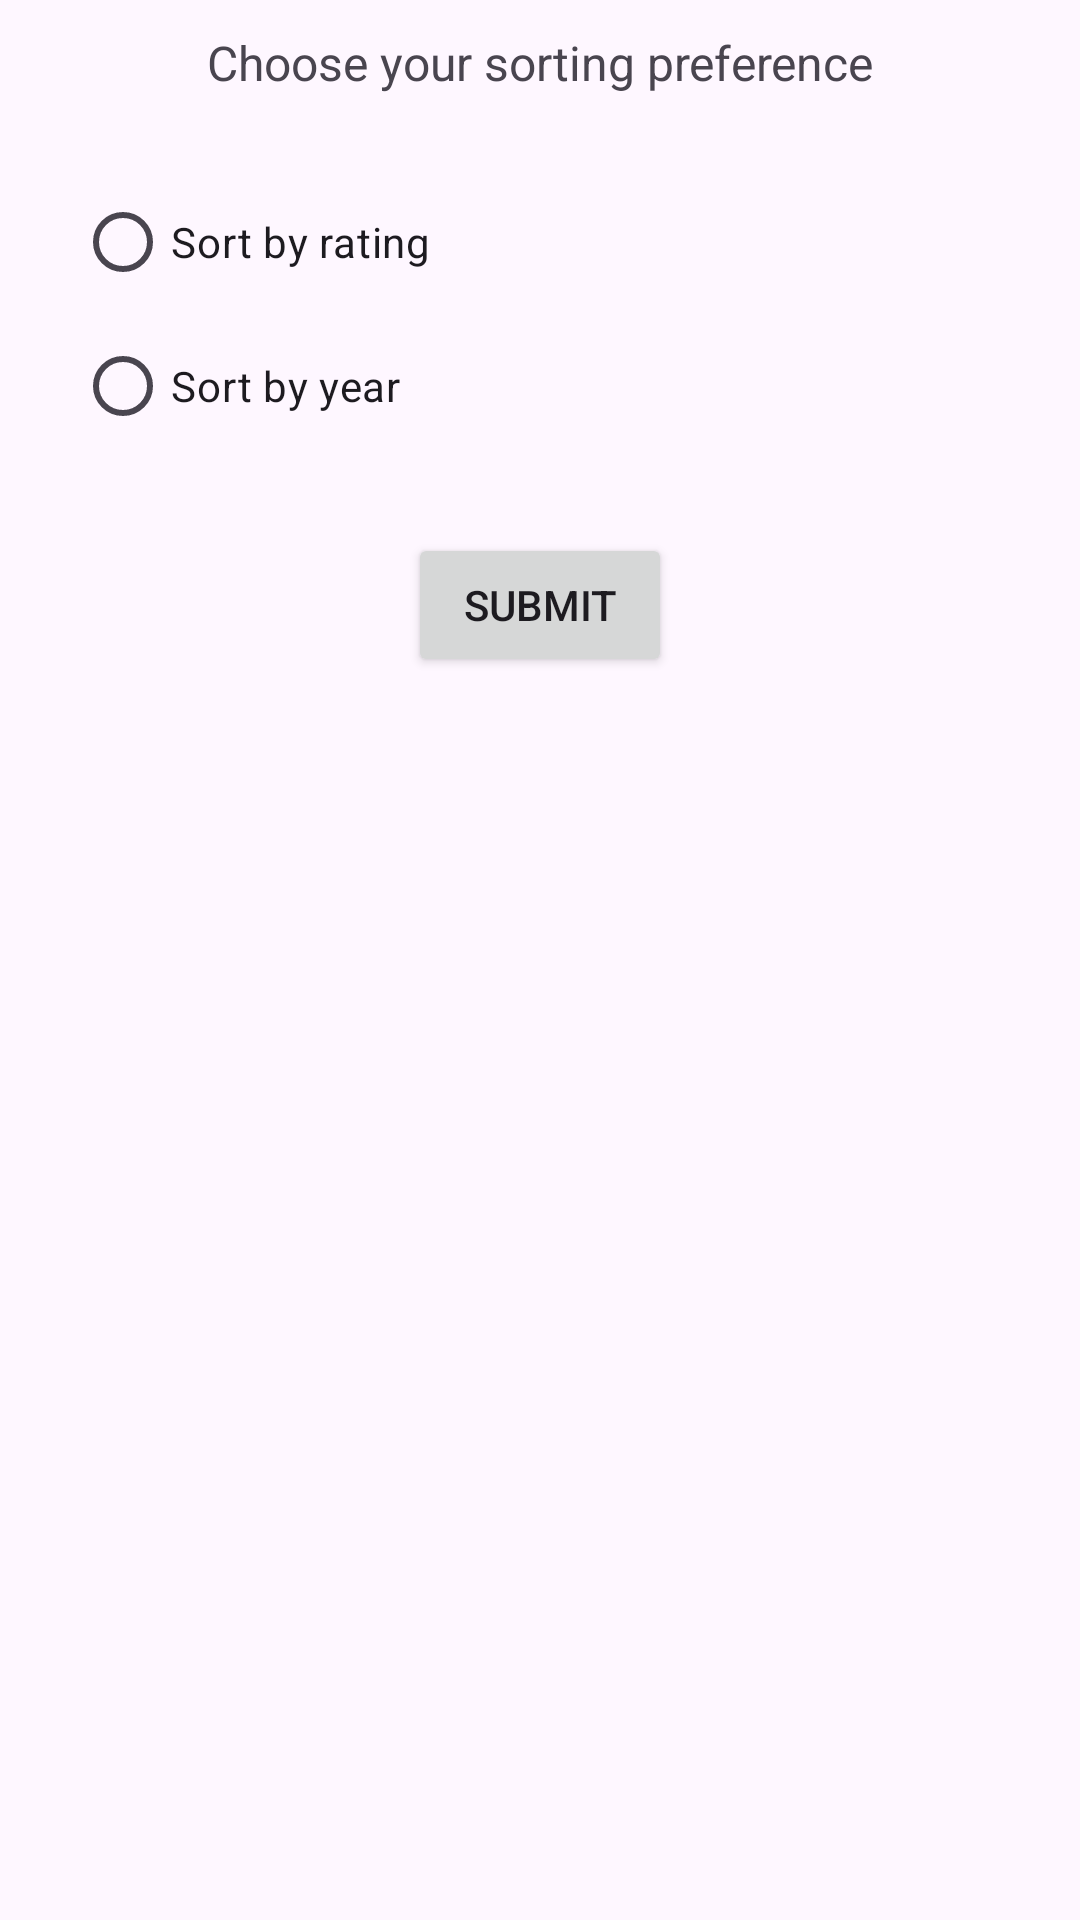

Here is an Android app screen rendered from its layout file. Give the layout XML and the strings, colors and styles it references.
<!-- AndroidManifest.xml: application theme Theme.AdaVerse -->
<!-- res/layout/fragment_sorting.xml -->
<?xml version="1.0" encoding="utf-8"?>
<androidx.constraintlayout.widget.ConstraintLayout xmlns:android="http://schemas.android.com/apk/res/android"
    xmlns:tools="http://schemas.android.com/tools"
    android:layout_width="match_parent"
    android:layout_height="match_parent"
    xmlns:app="http://schemas.android.com/apk/res-auto"
    tools:context=".SortingFragment">

    <androidx.appcompat.widget.AppCompatTextView
        android:id="@+id/genre_text"
        android:layout_width="wrap_content"
        android:layout_height="wrap_content"
        app:layout_constraintTop_toTopOf="parent"
        app:layout_constraintEnd_toEndOf="parent"
        app:layout_constraintStart_toStartOf="parent"
        android:textSize="16sp"
        android:layout_marginTop="10dp"
        android:text="Choose your sorting preference"/>

    <RadioGroup
        android:id="@+id/sort_radio_grp"
        android:layout_width="400dp"
        android:layout_height="wrap_content"
        android:orientation="vertical"
        android:padding="25dp"
        app:layout_constraintStart_toStartOf="parent"
        app:layout_constraintTop_toBottomOf="@+id/genre_text">

        <RadioButton
            android:id="@+id/sort1"
            android:layout_width="wrap_content"
            android:layout_height="wrap_content"
            android:text="Sort by rating"/>
        <RadioButton
            android:id="@+id/sort2"
            android:layout_width="wrap_content"
            android:layout_height="wrap_content"
            android:text="Sort by year"/>


    </RadioGroup>

    <androidx.appcompat.widget.AppCompatButton
        android:id="@+id/submitBtn"
        android:layout_width="wrap_content"
        android:layout_height="wrap_content"
        app:layout_constraintStart_toStartOf="parent"
        app:layout_constraintEnd_toEndOf="parent"
        app:layout_constraintTop_toBottomOf="@+id/sort_radio_grp"
        android:text="Submit"/>

</androidx.constraintlayout.widget.ConstraintLayout>
<!-- resources referenced by this layout -->
<resources>
  <style name="Theme.AdaVerse" parent="Base.Theme.AdaVerse" />
  <style name="Base.Theme.AdaVerse" parent="Theme.Material3.Light.NoActionBar">
          
          
      </style>
</resources>
